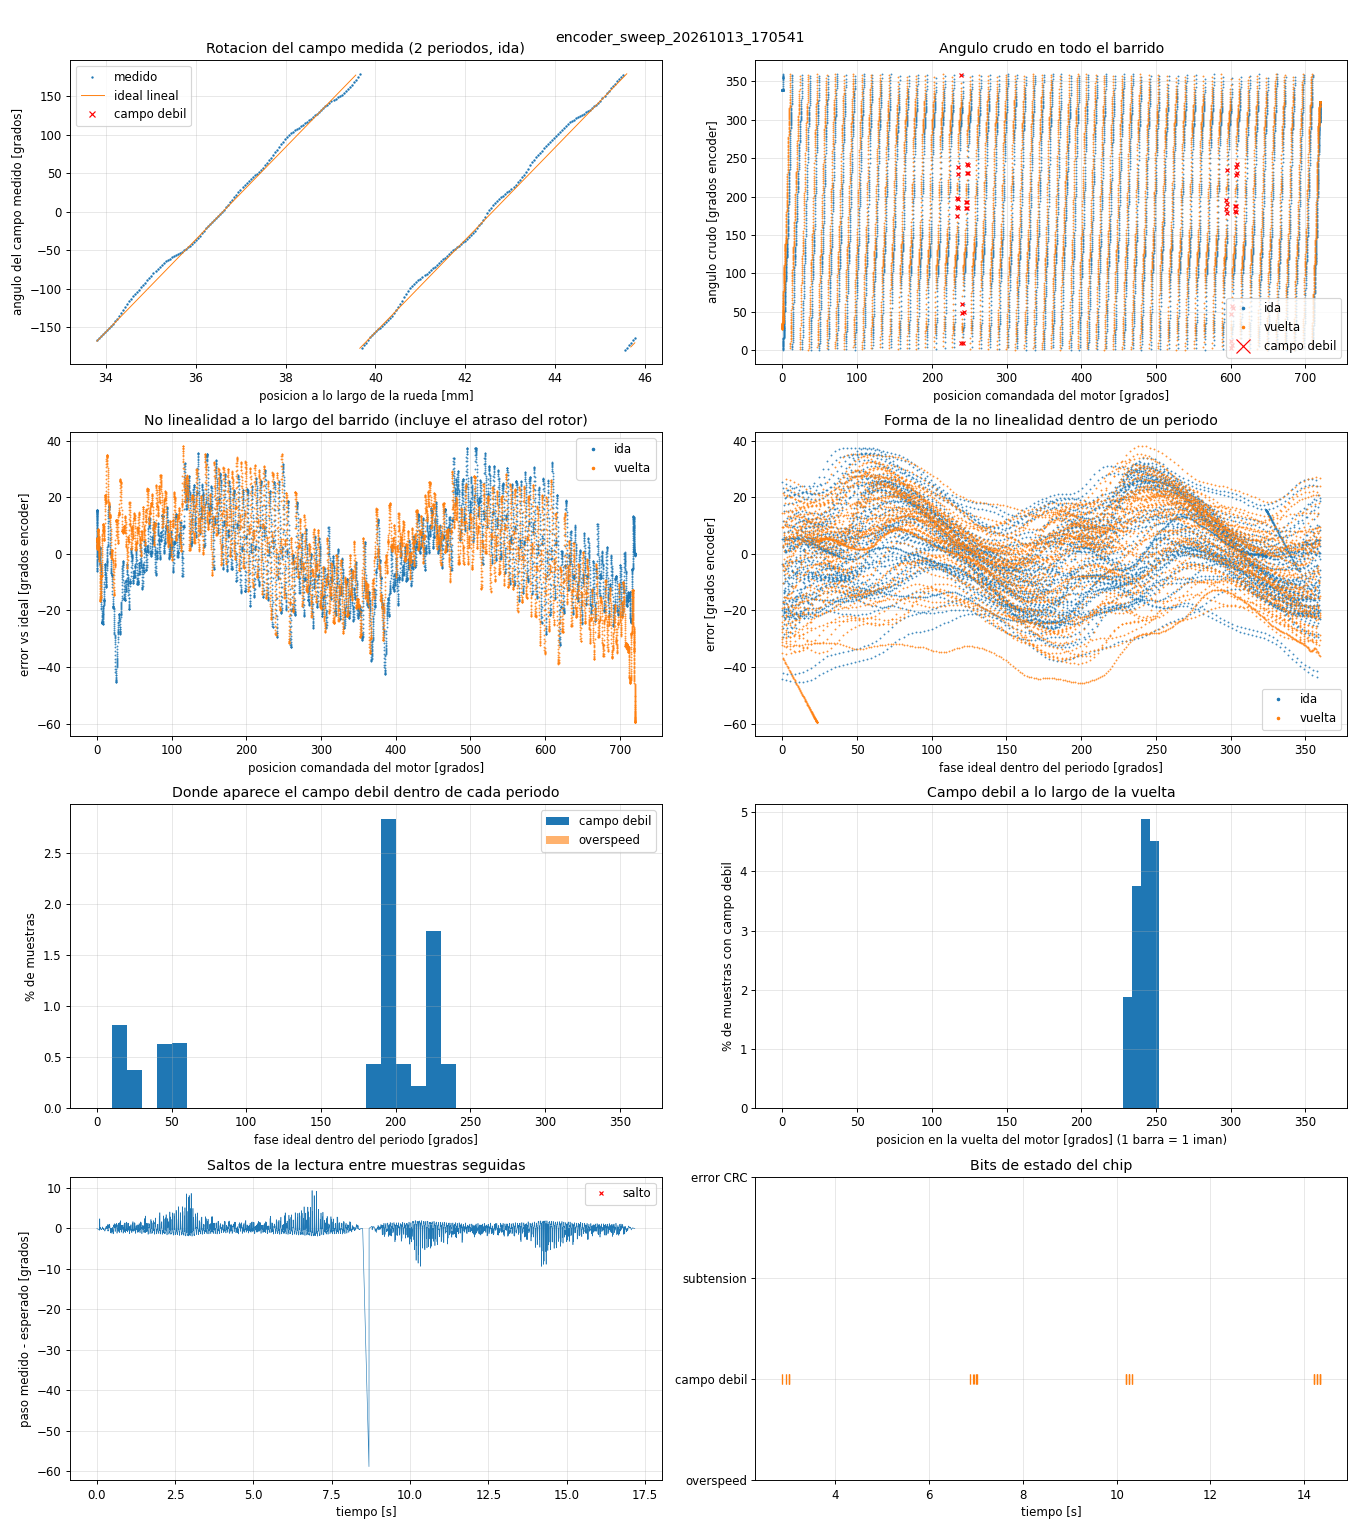

Values plotted in this chart, from the file beside it:
t_s, dir, field_rad, motor_deg, x_mm, raw, enc_deg, ideal_deg, error_deg, overspeed, weak, undervolt, crc_err
0.000067, 1, -0.01408, 0.0000, 0.0000, 1975800, 339.2, 323.7, 15.47, 0, 0, 0, 0
0.001051, 1, -0.01398, 0.0001, 0.0001, 1975781, 339.2, 323.7, 15.47, 0, 0, 0, 0
0.002048, 1, -0.01372, 0.0004, 0.0002, 1975789, 339.2, 323.7, 15.46, 0, 0, 0, 0
0.003049, 1, -0.01330, 0.0009, 0.0004, 1975789, 339.2, 323.7, 15.45, 0, 0, 0, 0
0.004048, 1, -0.01273, 0.0015, 0.0008, 1975789, 339.2, 323.7, 15.43, 0, 0, 0, 0
0.005047, 1, -0.01200, 0.0024, 0.0012, 1975802, 339.2, 323.8, 15.4, 0, 0, 0, 0
0.006048, 1, -0.01111, 0.0034, 0.0017, 1975801, 339.2, 323.8, 15.37, 0, 0, 0, 0
0.007046, 1, -0.01007, 0.0046, 0.0023, 1975804, 339.2, 323.8, 15.34, 0, 0, 0, 0
0.008049, 1, -0.00887, 0.0060, 0.0030, 1975797, 339.2, 323.9, 15.3, 0, 0, 0, 0
0.009047, 1, -0.00751, 0.0075, 0.0038, 1975798, 339.2, 323.9, 15.25, 0, 0, 0, 0
0.01005, 1, -0.00599, 0.0093, 0.0046, 1975800, 339.2, 324, 15.2, 0, 0, 0, 0
0.01105, 1, -0.00432, 0.0112, 0.0056, 1975800, 339.2, 324, 15.14, 0, 0, 0, 0
0.01205, 1, -0.00249, 0.0133, 0.0066, 1975800, 339.2, 324.1, 15.08, 0, 0, 0, 0
0.01305, 1, -0.00050, 0.0156, 0.0078, 1975803, 339.2, 324.2, 15.01, 0, 0, 0, 0
0.01405, 1, 0.00164, 0.0180, 0.0090, 1975798, 339.2, 324.2, 14.93, 0, 0, 0, 0
0.01505, 1, 0.00394, 0.0206, 0.0103, 1975794, 339.2, 324.3, 14.85, 0, 0, 0, 0
0.01605, 1, 0.00640, 0.0235, 0.0117, 1975793, 339.2, 324.4, 14.77, 0, 0, 0, 0
0.01705, 1, 0.00902, 0.0265, 0.0132, 1975789, 339.2, 324.5, 14.68, 0, 0, 0, 0
0.01804, 1, 0.01179, 0.0296, 0.0148, 1975807, 339.2, 324.6, 14.59, 0, 0, 0, 0
0.01905, 1, 0.01472, 0.0330, 0.0165, 1975808, 339.2, 324.7, 14.49, 0, 0, 0, 0
0.02005, 1, 0.01781, 0.0365, 0.0183, 1975808, 339.2, 324.8, 14.38, 0, 0, 0, 0
0.02105, 1, 0.02105, 0.0403, 0.0201, 1975807, 339.2, 324.9, 14.27, 0, 0, 0, 0
0.02205, 1, 0.02445, 0.0442, 0.0221, 1975814, 339.2, 325, 14.15, 0, 0, 0, 0
0.02305, 1, 0.02801, 0.0482, 0.0241, 1975825, 339.2, 325.1, 14.03, 0, 0, 0, 0
0.02405, 1, 0.03172, 0.0525, 0.0262, 1975815, 339.2, 325.3, 13.9, 0, 0, 0, 0
0.02505, 1, 0.03560, 0.0569, 0.0285, 1975825, 339.2, 325.4, 13.77, 0, 0, 0, 0
0.02605, 1, 0.03962, 0.0615, 0.0308, 1975836, 339.2, 325.5, 13.64, 0, 0, 0, 0
0.02705, 1, 0.04381, 0.0663, 0.0332, 1975846, 339.2, 325.7, 13.49, 0, 0, 0, 0
0.02805, 1, 0.04815, 0.0713, 0.0357, 1975840, 339.2, 325.8, 13.34, 0, 0, 0, 0
0.02905, 1, 0.05265, 0.0765, 0.0382, 1975839, 339.2, 326, 13.19, 0, 0, 0, 0
0.03005, 1, 0.05731, 0.0818, 0.0409, 1975849, 339.2, 326.1, 13.03, 0, 0, 0, 0
0.03105, 1, 0.06213, 0.0873, 0.0437, 1975858, 339.2, 326.3, 12.87, 0, 0, 0, 0
0.03205, 1, 0.06710, 0.0930, 0.0465, 1975868, 339.2, 326.5, 12.7, 0, 0, 0, 0
0.03305, 1, 0.07223, 0.0989, 0.0495, 1975874, 339.2, 326.7, 12.52, 0, 0, 0, 0
0.03405, 1, 0.07751, 0.1050, 0.0525, 1975876, 339.2, 326.8, 12.34, 0, 0, 0, 0
0.03505, 1, 0.08295, 0.1112, 0.0556, 1975884, 339.2, 327, 12.15, 0, 0, 0, 0
0.03605, 1, 0.08855, 0.1176, 0.0588, 1975892, 339.2, 327.2, 11.96, 0, 0, 0, 0
0.03705, 1, 0.09431, 0.1242, 0.0621, 1975904, 339.2, 327.4, 11.77, 0, 0, 0, 0
0.03805, 1, 0.1002, 0.1310, 0.0655, 1975905, 339.2, 327.6, 11.56, 0, 0, 0, 0
0.03905, 1, 0.1063, 0.1379, 0.0690, 1975927, 339.2, 327.8, 11.36, 0, 0, 0, 0
0.04005, 1, 0.1125, 0.1451, 0.0725, 1975934, 339.2, 328, 11.15, 0, 0, 0, 0
0.04105, 1, 0.1189, 0.1524, 0.0762, 1975945, 339.2, 328.3, 10.93, 0, 0, 0, 0
0.04205, 1, 0.1255, 0.1599, 0.0799, 1975959, 339.2, 328.5, 10.71, 0, 0, 0, 0
0.04304, 1, 0.1321, 0.1676, 0.0838, 1975966, 339.2, 328.7, 10.48, 0, 0, 0, 0
0.04405, 1, 0.139, 0.1754, 0.0877, 1975980, 339.2, 329, 10.24, 0, 0, 0, 0
0.04505, 1, 0.146, 0.1835, 0.0917, 1975991, 339.2, 329.2, 10, 0, 0, 0, 0
0.04605, 1, 0.1532, 0.1917, 0.0958, 1976009, 339.2, 329.4, 9.761, 0, 0, 0, 0
0.04705, 1, 0.1605, 0.2001, 0.1000, 1976033, 339.2, 329.7, 9.513, 0, 0, 0, 0
0.04805, 1, 0.168, 0.2087, 0.1043, 1976035, 339.2, 330, 9.256, 0, 0, 0, 0
0.04906, 1, 0.1757, 0.2174, 0.1087, 1976048, 339.2, 330.2, 8.995, 0, 0, 0, 0
0.05006, 1, 0.1835, 0.2264, 0.1132, 1976062, 339.2, 330.5, 8.729, 0, 0, 0, 0
0.05107, 1, 0.1914, 0.2355, 0.1177, 1976085, 339.2, 330.8, 8.46, 0, 0, 0, 0
0.05207, 1, 0.1995, 0.2448, 0.1224, 1976091, 339.2, 331, 8.182, 0, 0, 0, 0
0.05307, 1, 0.2078, 0.2542, 0.1271, 1976110, 339.2, 331.3, 7.901, 0, 0, 0, 0
0.05407, 1, 0.2162, 0.2639, 0.1319, 1976120, 339.2, 331.6, 7.613, 0, 0, 0, 0
0.05507, 1, 0.2248, 0.2737, 0.1369, 1976135, 339.2, 331.9, 7.321, 0, 0, 0, 0
0.05607, 1, 0.2335, 0.2838, 0.1419, 1976163, 339.2, 332.2, 7.025, 0, 0, 0, 0
0.05707, 1, 0.2424, 0.2940, 0.1470, 1976161, 339.2, 332.5, 6.718, 0, 0, 0, 0
0.05807, 1, 0.2515, 0.3043, 0.1522, 1976186, 339.2, 332.8, 6.412, 0, 0, 0, 0
0.05906, 1, 0.2607, 0.3149, 0.1574, 1976200, 339.2, 333.1, 6.097, 0, 0, 0, 0
... 16,916 more rows
